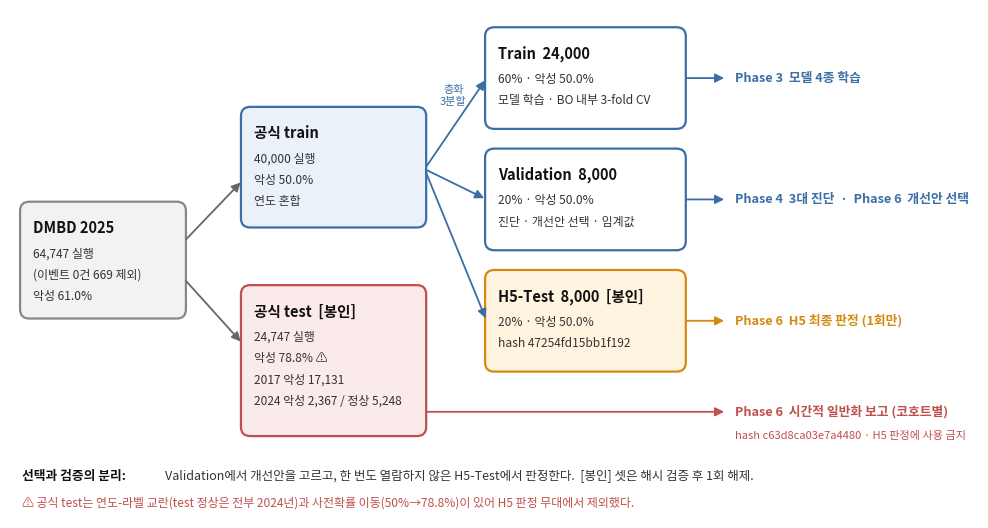

This figure's Python source: (Note: this script raises an exception after producing the figure.)
import matplotlib
matplotlib.use('Agg')
import matplotlib.pyplot as plt, matplotlib.font_manager as fm
from matplotlib.patches import FancyBboxPatch, FancyArrowPatch
fm.fontManager.addfont('/usr/share/fonts/opentype/noto/NotoSansCJK-Regular.ttc')
plt.rcParams.update({'font.family':'Noto Sans CJK JP','font.size':10,'axes.unicode_minus':False})

fig, ax = plt.subplots(figsize=(12.5, 6.6))
ax.set_xlim(0, 12.5); ax.set_ylim(-0.1, 6.6); ax.axis('off')

def box(x, y, w, h, fc, ec, title, lines, tcol='#111', lock=False):
    ax.add_patch(FancyBboxPatch((x, y), w, h, boxstyle='round,pad=0.02,rounding_size=0.12',
                                fc=fc, ec=ec, lw=1.6))
    ax.text(x + 0.15, y + h - 0.22, title + ('  [봉인]' if lock else ''), fontsize=10.5,
            fontweight='bold', va='top', color=tcol)
    for i, ln in enumerate(lines):
        ax.text(x + 0.15, y + h - 0.58 - i * 0.28, ln, fontsize=8.6, va='top', color='#333')

def arrow(x1, y1, x2, y2, col='#666'):
    ax.add_patch(FancyArrowPatch((x1, y1), (x2, y2), arrowstyle='-|>', mutation_scale=13,
                                 color=col, lw=1.3, connectionstyle='arc3,rad=0'))

# 0단: 원천
box(0.15, 2.55, 2.1, 1.5, '#F2F2F2', '#888', 'DMBD 2025',
    ['64,747 실행', '(이벤트 0건 669 제외)', '악성 61.0%'])

# 1단: 공식 분할
box(3.0, 3.75, 2.35, 1.55, '#EAF1F8', '#3B6EA5', '공식 train',
    ['40,000 실행', '악성 50.0%', '연도 혼합'])
box(3.0, 1.0, 2.35, 1.95, '#FBEAEA', '#C0504D', '공식 test',
    ['24,747 실행', '악성 78.8% ⚠', '2017 악성 17,131', '2024 악성 2,367 / 정상 5,248'], lock=True)
arrow(2.25, 3.55, 3.0, 4.35); arrow(2.25, 3.05, 3.0, 2.2)

# 2단: 재분할 (공식 train -> 3분할)
box(6.15, 5.05, 2.55, 1.3, '#FFFFFF', '#3B6EA5', 'Train  24,000',
    ['60% · 악성 50.0%', '모델 학습 · BO 내부 3-fold CV'])
box(6.15, 3.45, 2.55, 1.3, '#FFFFFF', '#3B6EA5', 'Validation  8,000',
    ['20% · 악성 50.0%', '진단 · 개선안 선택 · 임계값'])
box(6.15, 1.85, 2.55, 1.3, '#FFF4E0', '#D68910', 'H5-Test  8,000',
    ['20% · 악성 50.0%', 'hash 47254fd15bb1f192'], lock=True)
for yy in (5.7, 4.1, 2.5):
    arrow(5.35, 4.5, 6.15, yy, col='#3B6EA5')
ax.text(5.72, 5.35, '층화\n3분할', fontsize=8, ha='center', color='#3B6EA5')

# 3단: 용도
use = [(5.7, '#3B6EA5', 'Phase 3  모델 4종 학습'),
       (4.1, '#3B6EA5', 'Phase 4  3대 진단  ·  Phase 6  개선안 선택'),
       (2.5, '#D68910', 'Phase 6  H5 최종 판정 (1회만)'),
       (1.30, '#C0504D', 'Phase 6  시간적 일반화 보고 (코호트별)')]
for (yy, c, t), src in zip(use, [(8.7, 5.7), (8.7, 4.1), (8.7, 2.5), (5.35, 1.30)]):
    arrow(src[0], src[1], 9.25, yy, col=c)
    ax.text(9.35, yy, t, fontsize=9.2, va='center', color=c, fontweight='bold')
ax.text(9.35, 0.98, 'hash c63d8ca03e7a4480 · H5 판정에 사용 금지', fontsize=8, va='center', color='#C0504D')

# 원칙
ax.text(0.15, 0.40, '선택과 검증의 분리:', fontsize=9.2, fontweight='bold', color='#111')
ax.text(2.0, 0.40, 'Validation에서 개선안을 고르고, 한 번도 열람하지 않은 H5-Test에서 판정한다.  '
        '[봉인] 셋은 해시 검증 후 1회 해제.', fontsize=9, color='#333')
ax.text(0.15, 0.06, '⚠ 공식 test는 연도-라벨 교란(test 정상은 전부 2024년)과 사전확률 이동(50%→78.8%)이 있어 H5 판정 무대에서 제외했다.',
        fontsize=8.6, color='#C0504D')
fig.savefig('fig/fig_split_design.png', dpi=200, bbox_inches='tight'); plt.close()
print('ok')
